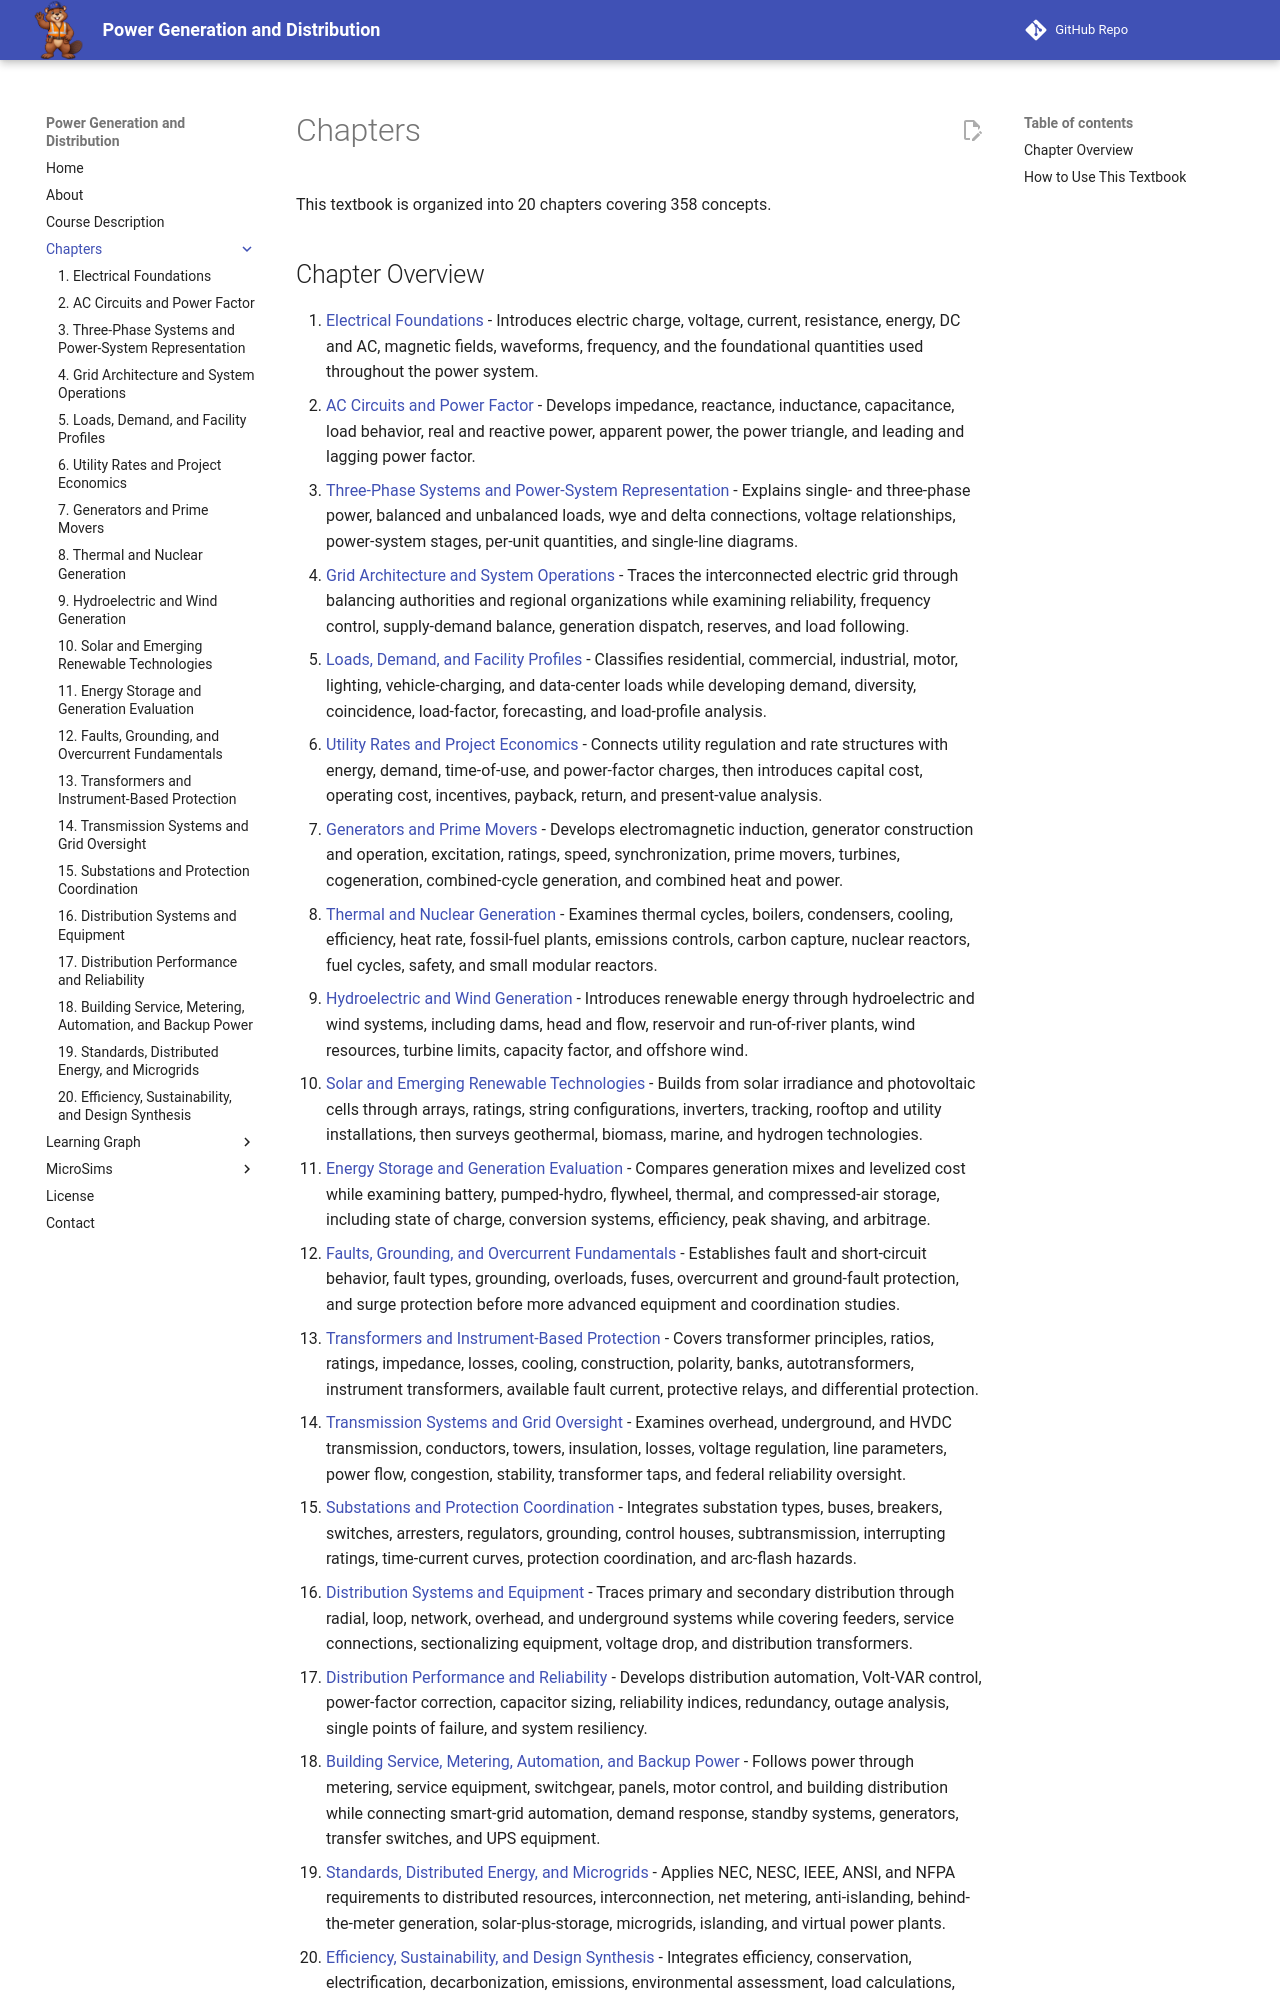

repository: dmccreary/power-generation-and-distribution · page: chapters/index.html · generator: mkdocs

# Chapters

This textbook is organized into 20 chapters covering 358 concepts.

## Chapter Overview

1. [Electrical Foundations](01-electrical-foundations/index.md) - Introduces electric charge, voltage, current, resistance, energy, DC and AC, magnetic fields, waveforms, frequency, and the foundational quantities used throughout the power system.
2. [AC Circuits and Power Factor](02-ac-circuits-power-factor/index.md) - Develops impedance, reactance, inductance, capacitance, load behavior, real and reactive power, apparent power, the power triangle, and leading and lagging power factor.
3. [Three-Phase Systems and Power-System Representation](03-three-phase-system-representation/index.md) - Explains single- and three-phase power, balanced and unbalanced loads, wye and delta connections, voltage relationships, power-system stages, per-unit quantities, and single-line diagrams.
4. [Grid Architecture and System Operations](04-grid-architecture-operations/index.md) - Traces the interconnected electric grid through balancing authorities and regional organizations while examining reliability, frequency control, supply-demand balance, generation dispatch, reserves, and load following.
5. [Loads, Demand, and Facility Profiles](05-loads-demand-profiles/index.md) - Classifies residential, commercial, industrial, motor, lighting, vehicle-charging, and data-center loads while developing demand, diversity, coincidence, load-factor, forecasting, and load-profile analysis.
6. [Utility Rates and Project Economics](06-utility-rates-project-economics/index.md) - Connects utility regulation and rate structures with energy, demand, time-of-use, and power-factor charges, then introduces capital cost, operating cost, incentives, payback, return, and present-value analysis.
7. [Generators and Prime Movers](07-generators-prime-movers/index.md) - Develops electromagnetic induction, generator construction and operation, excitation, ratings, speed, synchronization, prime movers, turbines, cogeneration, combined-cycle generation, and combined heat and power.
8. [Thermal and Nuclear Generation](08-thermal-nuclear-generation/index.md) - Examines thermal cycles, boilers, condensers, cooling, efficiency, heat rate, fossil-fuel plants, emissions controls, carbon capture, nuclear reactors, fuel cycles, safety, and small modular reactors.
9. [Hydroelectric and Wind Generation](09-hydroelectric-wind-generation/index.md) - Introduces renewable energy through hydroelectric and wind systems, including dams, head and flow, reservoir and run-of-river plants, wind resources, turbine limits, capacity factor, and offshore wind.
10. [Solar and Emerging Renewable Technologies](10-solar-emerging-renewables/index.md) - Builds from solar irradiance and photovoltaic cells through arrays, ratings, string configurations, inverters, tracking, rooftop and utility installations, then surveys geothermal, biomass, marine, and hydrogen technologies.
11. [Energy Storage and Generation Evaluation](11-energy-storage-generation-evaluation/index.md) - Compares generation mixes and levelized cost while examining battery, pumped-hydro, flywheel, thermal, and compressed-air storage, including state of charge, conversion systems, efficiency, peak shaving, and arbitrage.
12. [Faults, Grounding, and Overcurrent Fundamentals](12-faults-grounding-overcurrent/index.md) - Establishes fault and short-circuit behavior, fault types, grounding, overloads, fuses, overcurrent and ground-fault protection, and surge protection before more advanced equipment and coordination studies.
13. [Transformers and Instrument-Based Protection](13-transformers-instrument-protection/index.md) - Covers transformer principles, ratios, ratings, impedance, losses, cooling, construction, polarity, banks, autotransformers, instrument transformers, available fault current, protective relays, and differential protection.
14. [Transmission Systems and Grid Oversight](14-transmission-grid-oversight/index.md) - Examines overhead, underground, and HVDC transmission, conductors, towers, insulation, losses, voltage regulation, line parameters, power flow, congestion, stability, transformer taps, and federal reliability oversight.
15. [Substations and Protection Coordination](15-substations-protection-coordination/index.md) - Integrates substation types, buses, breakers, switches, arresters, regulators, grounding, control houses, subtransmission, interrupting ratings, time-current curves, protection coordination, and arc-flash hazards.
16. [Distribution Systems and Equipment](16-distribution-systems-equipment/index.md) - Traces primary and secondary distribution through radial, loop, network, overhead, and underground systems while covering feeders, service connections, sectionalizing equipment, voltage drop, and distribution transformers.
17. [Distribution Performance and Reliability](17-distribution-reliability/index.md) - Develops distribution automation, Volt-VAR control, power-factor correction, capacitor sizing, reliability indices, redundancy, outage analysis, single points of failure, and system resiliency.
18. [Building Service, Metering, Automation, and Backup Power](18-building-service-metering-backup/index.md) - Follows power through metering, s
